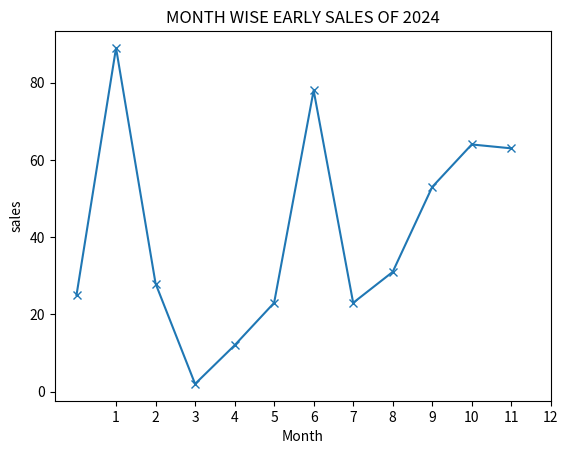

Write Python code to recreate this figure.
# [redacted]
# [redacted]
# Course : B.Tech CSE DS AI
# Task 5 : Create a list of sales Data for the past 12 months (e.g., sales figures in thousands, caluculate the total sales, average Sales , and the month with the Highest Sales using loops use matplotlib to plot the monthly sales and highlight the month with the highest sales using loops. use matplotlib to plot the monthly sales and the highlight the month with the highest sales)

import matplotlib.pyplot as plt

sales_data = [25,89,28,2,12,23,78,23,31,53,64,63]
total_sales = 0

for i in sales_data:
  total_sales += i

print("Total yearly sales: ", total_sales)

average_sales = total_sales/12
print("Average yearly sales: ", average_sales)

highest_sales = 0
for i in sales_data:
    if(highest_sales<i):
      highest_sales=i

print("Highest Sales: ", highest_sales)

plt.plot(sales_data,marker='x')
plt.xticks(range(1,len(sales_data)+1))
plt.xlabel("Month")
plt.ylabel("sales")
plt.title("MONTH WISE EARLY SALES OF 2024")
plt.show()
